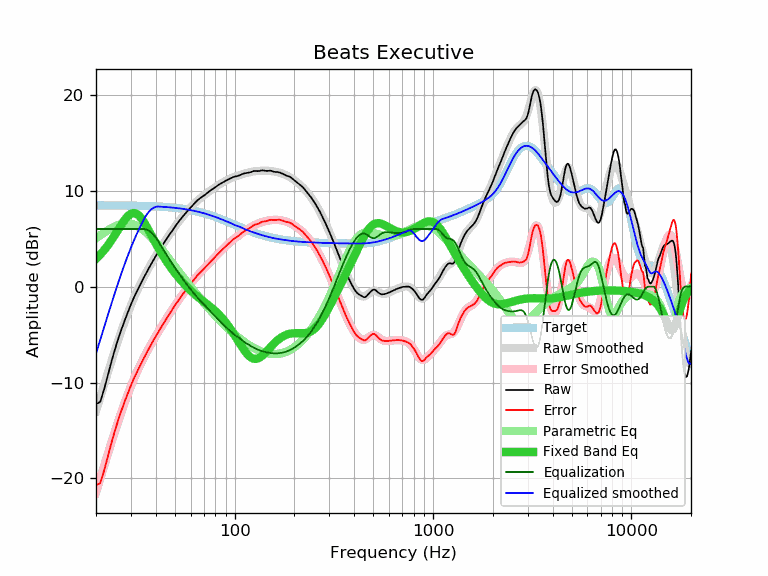

Source data for this figure (header and first rows):
frequency, raw, error, smoothed, error_smoothed, equalization, parametric_eq, equalized_raw, equalized_smoothed, target
20, -12.25, -20.71, -12.99, -21.46, 6.00, 2.89, -6.25, -6.99, 8.47
21, -12.02, -20.48, -11.56, -20.02, 6.00, 3.33, -6.02, -5.56, 8.47
22, -10.68, -19.14, -10.19, -18.66, 6.00, 3.81, -4.68, -4.19, 8.46
23, -9.15, -17.61, -8.90, -17.37, 6.00, 4.32, -3.15, -2.90, 8.46
24, -7.73, -16.19, -7.69, -16.15, 6.00, 4.87, -1.73, -1.69, 8.46
25, -6.45, -14.90, -6.54, -15.00, 6.00, 5.43, -0.45, -0.54, 8.46
26, -5.34, -13.79, -5.48, -13.93, 6.00, 5.99, 0.66, 0.52, 8.45
27, -4.35, -12.80, -4.48, -12.93, 6.00, 6.52, 1.65, 1.52, 8.45
28, -3.45, -11.89, -3.57, -12.01, 6.00, 6.99, 2.55, 2.43, 8.45
29, -2.64, -11.08, -2.72, -11.16, 6.00, 7.36, 3.36, 3.28, 8.44
30, -1.87, -10.30, -1.94, -10.38, 6.00, 7.60, 4.13, 4.06, 8.44
31, -1.18, -9.61, -1.23, -9.66, 6.00, 7.67, 4.82, 4.77, 8.43
32, -0.58, -9.00, -0.58, -9.00, 6.00, 7.60, 5.42, 5.42, 8.42
33, -0.02, -8.44, 0.02, -8.40, 6.00, 7.38, 5.98, 6.02, 8.42
34, 0.51, -7.90, 0.57, -7.84, 6.00, 7.06, 6.51, 6.57, 8.41
35, 1.01, -7.39, 1.08, -7.32, 6.00, 6.67, 7.01, 7.08, 8.40
36, 1.49, -6.90, 1.55, -6.84, 5.94, 6.25, 7.43, 7.49, 8.40
37, 1.94, -6.44, 2.00, -6.39, 5.82, 5.80, 7.76, 7.82, 8.39
38, 2.37, -6.00, 2.41, -5.96, 5.64, 5.36, 8.01, 8.05, 8.38
39, 2.78, -5.58, 2.81, -5.56, 5.40, 4.92, 8.19, 8.21, 8.37
40, 3.16, -5.19, 3.19, -5.17, 5.12, 4.51, 8.28, 8.31, 8.36
41, 3.53, -4.81, 3.55, -4.80, 4.80, 4.11, 8.33, 8.35, 8.35
42, 3.89, -4.44, 3.90, -4.44, 4.44, 3.74, 8.33, 8.33, 8.33
43, 4.22, -4.10, 4.23, -4.09, 4.09, 3.38, 8.31, 8.32, 8.32
44, 4.54, -3.76, 4.55, -3.75, 3.75, 3.05, 8.30, 8.31, 8.31
45, 4.85, -3.44, 4.86, -3.43, 3.43, 2.74, 8.28, 8.29, 8.29
46, 5.15, -3.12, 5.16, -3.12, 3.12, 2.44, 8.27, 8.28, 8.28
47, 5.43, -2.83, 5.45, -2.81, 2.81, 2.16, 8.25, 8.26, 8.26
48, 5.71, -2.53, 5.72, -2.52, 2.52, 1.90, 8.24, 8.24, 8.24
49, 5.98, -2.24, 5.98, -2.24, 2.24, 1.65, 8.22, 8.23, 8.23
50, 6.24, -1.96, 6.24, -1.97, 1.97, 1.41, 8.21, 8.21, 8.21
51, 6.48, -1.70, 6.48, -1.71, 1.71, 1.18, 8.19, 8.19, 8.19
52, 6.72, -1.44, 6.71, -1.45, 1.45, 0.97, 8.18, 8.17, 8.17
53, 6.94, -1.20, 6.93, -1.21, 1.21, 0.76, 8.15, 8.14, 8.14
54, 7.15, -0.97, 7.15, -0.97, 0.97, 0.57, 8.13, 8.12, 8.12
55, 7.35, -0.75, 7.35, -0.75, 0.75, 0.38, 8.10, 8.10, 8.10
56, 7.54, -0.53, 7.55, -0.52, 0.52, 0.21, 8.07, 8.07, 8.07
57, 7.73, -0.32, 7.74, -0.31, 0.31, 0.04, 8.04, 8.05, 8.05
58, 7.90, -0.12, 7.92, -0.10, 0.10, -0.12, 8.01, 8.02, 8.02
59, 8.07, 0.08, 8.09, 0.10, -0.10, -0.27, 7.98, 8.00, 8.00
60, 8.24, 0.28, 8.26, 0.29, -0.29, -0.42, 7.95, 7.97, 7.97
61, 8.40, 0.46, 8.41, 0.48, -0.48, -0.56, 7.93, 7.94, 7.94
62, 8.56, 0.65, 8.56, 0.65, -0.65, -0.69, 7.91, 7.91, 7.91
63, 8.71, 0.83, 8.71, 0.83, -0.83, -0.81, 7.89, 7.88, 7.88
64, 8.87, 1.03, 8.84, 0.99, -0.99, -0.93, 7.88, 7.85, 7.85
65, 9.00, 1.19, 8.97, 1.15, -1.15, -1.05, 7.85, 7.81, 7.81
66, 9.11, 1.33, 9.09, 1.31, -1.31, -1.16, 7.81, 7.78, 7.78
67, 9.21, 1.47, 9.20, 1.45, -1.45, -1.27, 7.76, 7.75, 7.75
68, 9.31, 1.60, 9.31, 1.60, -1.60, -1.37, 7.72, 7.71, 7.71
69, 9.39, 1.72, 9.41, 1.74, -1.74, -1.47, 7.66, 7.68, 7.68
70, 9.49, 1.85, 9.51, 1.87, -1.87, -1.57, 7.62, 7.64, 7.64
71, 9.58, 1.98, 9.61, 2.00, -2.00, -1.67, 7.58, 7.60, 7.60
72, 9.67, 2.11, 9.70, 2.13, -2.13, -1.77, 7.54, 7.57, 7.57
73, 9.77, 2.24, 9.79, 2.26, -2.26, -1.86, 7.51, 7.53, 7.53
74, 9.88, 2.39, 9.88, 2.39, -2.39, -1.96, 7.50, 7.49, 7.49
75, 9.97, 2.52, 9.97, 2.51, -2.51, -2.06, 7.46, 7.45, 7.45
76, 10.06, 2.65, 10.05, 2.64, -2.64, -2.16, 7.42, 7.41, 7.41
77, 10.13, 2.76, 10.14, 2.76, -2.76, -2.26, 7.37, 7.37, 7.37
78, 10.21, 2.88, 10.22, 2.89, -2.89, -2.36, 7.33, 7.33, 7.33
79, 10.29, 3.00, 10.30, 3.01, -3.01, -2.46, 7.29, 7.29, 7.29
... 553 more rows
